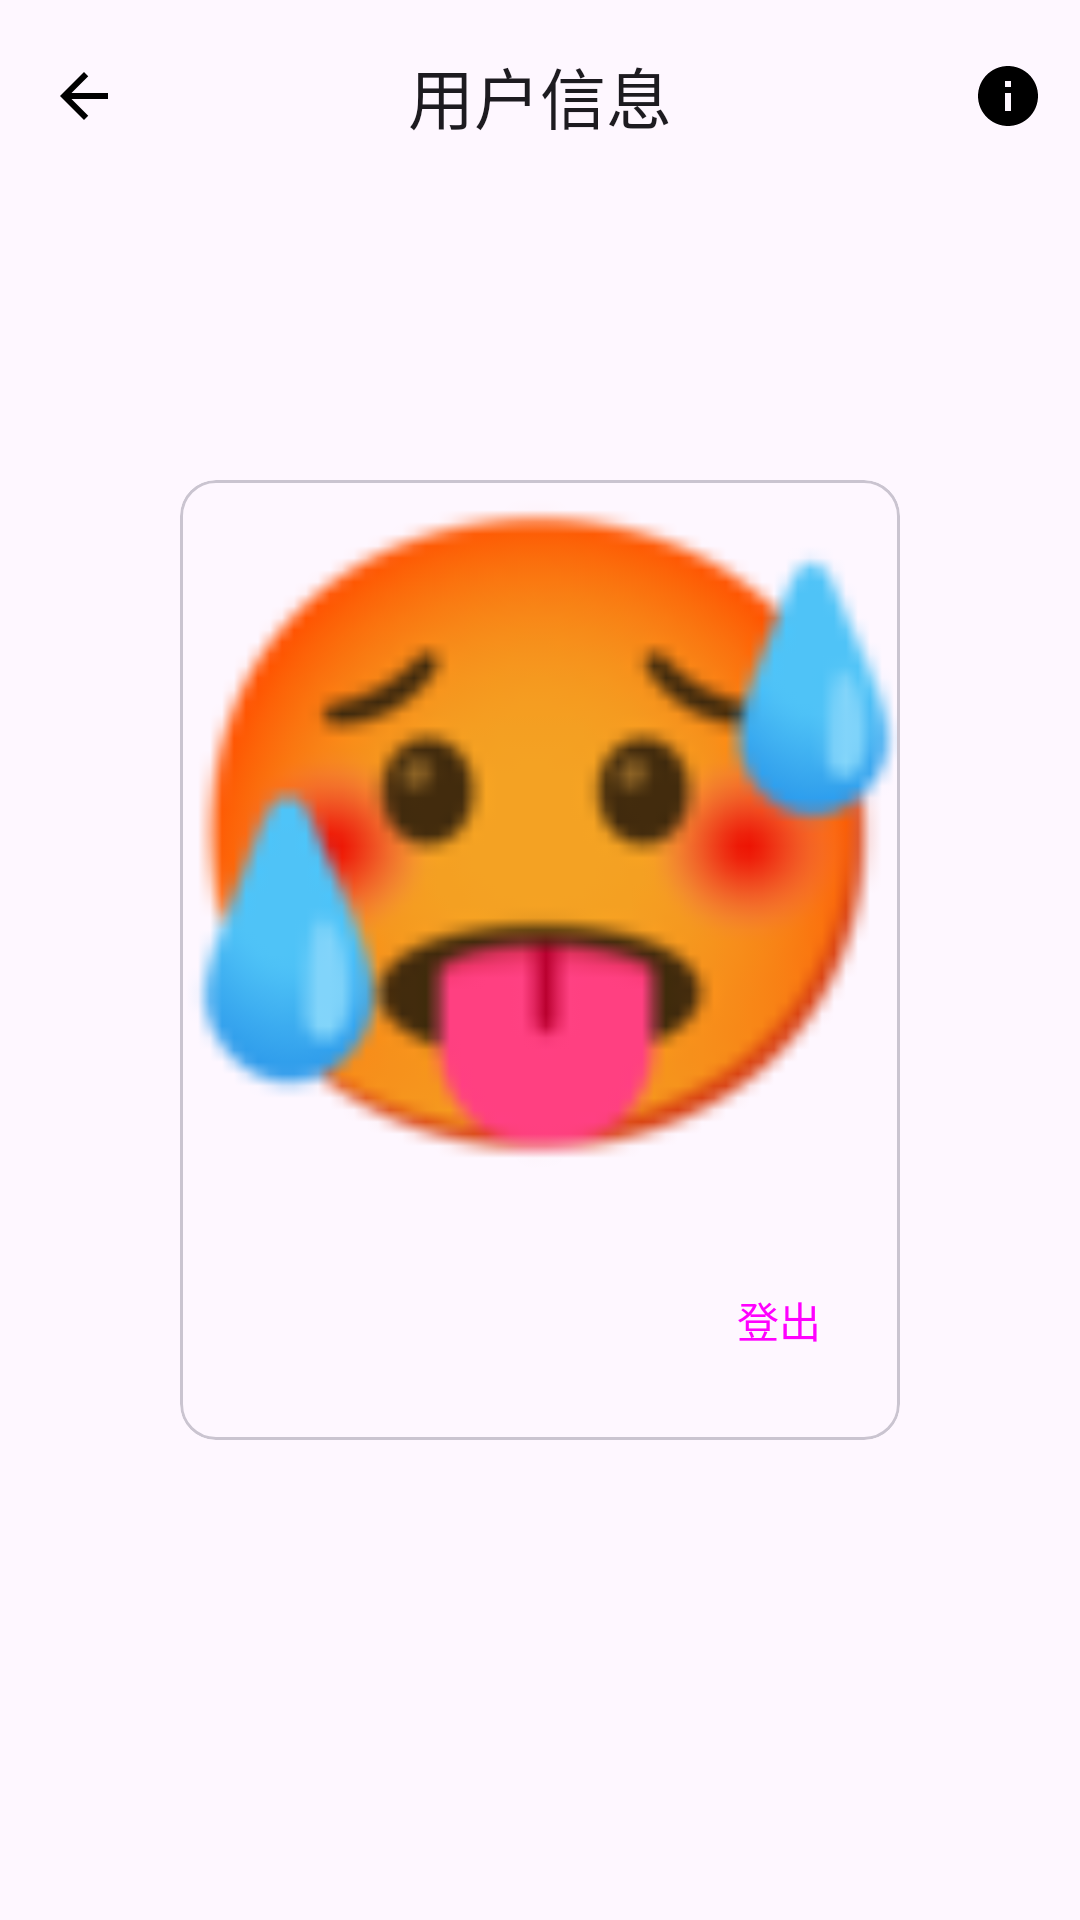

This screen was rendered from an Android layout file. Write that file and the resources it references.
<!-- AndroidManifest.xml: application theme Theme.AircraftWar -->
<!-- res/layout/activity_account.xml -->
<?xml version="1.0" encoding="utf-8"?>
<androidx.coordinatorlayout.widget.CoordinatorLayout xmlns:android="http://schemas.android.com/apk/res/android"
    xmlns:app="http://schemas.android.com/apk/res-auto"
    xmlns:tools="http://schemas.android.com/tools"
    android:layout_width="match_parent"
    android:layout_height="match_parent"
    android:fitsSystemWindows="true">

    <com.google.android.material.appbar.AppBarLayout
        android:id="@+id/aa_abl"
        android:layout_width="match_parent"
        android:layout_height="wrap_content"
        android:fitsSystemWindows="true">

        <com.google.android.material.appbar.MaterialToolbar
            android:id="@+id/aa_tb"
            android:layout_width="match_parent"
            android:layout_height="wrap_content"
            android:fitsSystemWindows="true"
            app:menu="@menu/main"
            app:navigationContentDescription="@string/navback"
            app:navigationIcon="@drawable/ic_arrow_back_24"
            app:title="@string/account_label"
            app:titleCentered="true" />
    </com.google.android.material.appbar.AppBarLayout>

    <androidx.constraintlayout.widget.ConstraintLayout
        android:layout_width="match_parent"
        android:layout_height="match_parent">

        <com.google.android.material.card.MaterialCardView
            style="?attr/materialCardViewOutlinedStyle"
            android:layout_width="wrap_content"
            android:layout_height="wrap_content"
            android:layout_marginHorizontal="16dp"
            android:layout_marginVertical="8dp"
            android:clickable="true"
            android:focusable="true"
            app:layout_constraintBottom_toBottomOf="parent"
            app:layout_constraintEnd_toEndOf="parent"
            app:layout_constraintStart_toStartOf="parent"
            app:layout_constraintTop_toTopOf="parent">

            <LinearLayout
                android:layout_width="wrap_content"
                android:layout_height="wrap_content"
                android:orientation="vertical">

                <ImageView
                    android:id="@+id/aa_iv_avatar"
                    android:layout_width="240dp"
                    android:layout_height="240dp"
                    android:contentDescription="@string/avatar"
                    android:src="@drawable/avatar" />

                <androidx.constraintlayout.widget.ConstraintLayout
                    android:layout_width="match_parent"
                    android:layout_height="wrap_content"
                    android:padding="8dp">

                    <TextView
                        android:id="@+id/aa_tv_name"
                        android:layout_width="wrap_content"
                        android:layout_height="wrap_content"
                        android:layout_margin="8dp"
                        android:fontFamily="sans-serif"
                        android:textFontWeight="450"
                        android:textSize="24sp"
                        app:layout_constraintBottom_toBottomOf="parent"
                        app:layout_constraintStart_toStartOf="parent"
                        app:layout_constraintTop_toTopOf="parent"
                        tools:text="哈小深" />

                    <Button
                        android:id="@+id/aa_btn_logout"
                        style="@style/Widget.Material3.Button.IconButton.Filled.Tonal"
                        android:layout_width="wrap_content"
                        android:layout_height="wrap_content"
                        android:layout_margin="8dp"
                        android:text="@string/button_logout"
                        app:icon="@drawable/ic_logout_24"
                        app:layout_constraintBottom_toBottomOf="parent"
                        app:layout_constraintEnd_toEndOf="parent"
                        app:layout_constraintTop_toTopOf="parent" />

                </androidx.constraintlayout.widget.ConstraintLayout>

            </LinearLayout>

        </com.google.android.material.card.MaterialCardView>

    </androidx.constraintlayout.widget.ConstraintLayout>

</androidx.coordinatorlayout.widget.CoordinatorLayout>
<!-- resources referenced by this layout -->
<resources>
  <!-- drawable avatar: png bitmap (drawable, 5317 bytes) -->
  <!-- drawable ic_arrow_back_24 (drawable) -->
  <vector xmlns:android="http://schemas.android.com/apk/res/android"
      android:width="24dp"
      android:height="24dp"
      android:autoMirrored="true"
      android:tint="#000000"
      android:viewportWidth="24"
      android:viewportHeight="24">
      <path
          android:fillColor="@android:color/white"
          android:pathData="M20,11H7.83l5.59,-5.59L12,4l-8,8 8,8 1.41,-1.41L7.83,13H20v-2z" />
  </vector>
  <!-- drawable ic_logout_24 (drawable) -->
  <vector android:autoMirrored="true" android:height="24dp"
      android:tint="#000000" android:viewportHeight="24"
      android:viewportWidth="24" android:width="24dp" xmlns:android="http://schemas.android.com/apk/res/android">
      <path android:fillColor="@android:color/white" android:pathData="M17,7l-1.41,1.41L18.17,11H8v2h10.17l-2.58,2.58L17,17l5,-5zM4,5h8V3H4c-1.1,0 -2,0.9 -2,2v14c0,1.1 0.9,2 2,2h8v-2H4V5z"/>
  </vector>
  <string name="account_label">用户信息</string>
  <string name="avatar">头像</string>
  <string name="button_logout">登出</string>
  <string name="navback">返回</string>
  <style name="Theme.AircraftWar" parent="Theme.Material3.DayNight.NoActionBar">
          
          <item name="colorPrimary">@color/gray</item>
          <item name="colorPrimaryVariant">@color/gray</item>
          <item name="colorOnPrimary">@color/white</item>
          
          <item name="colorSecondary">@color/gray</item>
          <item name="colorSecondaryVariant">@color/gray</item>
          <item name="colorOnSecondary">@color/black</item>
          
          <item name="android:statusBarColor">@android:color/transparent</item>
          <item name="android:navigationBarColor">@android:color/transparent</item>
          <item name="android:windowLightStatusBar">true</item>
          <item name="android:windowLayoutInDisplayCutoutMode">always</item>
          
          <item name="windowActionModeOverlay">true</item>
          <item name="actionModeCloseDrawable">@drawable/ic_close_24</item>
      </style>
  <color name="gray">#FF7488A1</color>
  <color name="white">#FFFFFFFF</color>
  <color name="black">#FF000000</color>
  <!-- drawable ic_close_24 (drawable) -->
  <vector xmlns:android="http://schemas.android.com/apk/res/android"
      android:width="24dp"
      android:height="24dp"
      android:tint="#000000"
      android:viewportWidth="24"
      android:viewportHeight="24">
      <path
          android:fillColor="@android:color/white"
          android:pathData="M19,6.41L17.59,5 12,10.59 6.41,5 5,6.41 10.59,12 5,17.59 6.41,19 12,13.41 17.59,19 19,17.59 13.41,12z" />
  </vector>
</resources>
